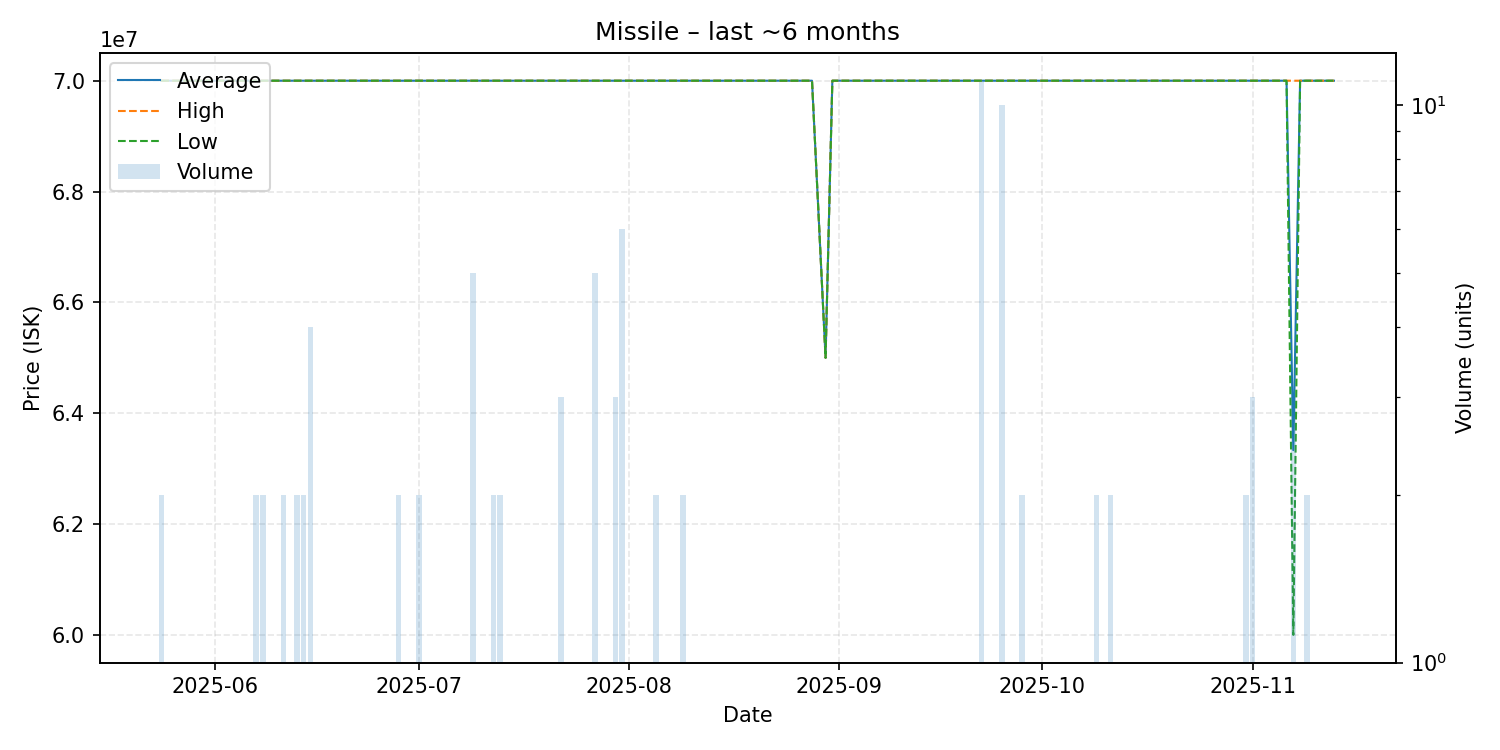

Source data for this figure (header and first rows):
date, average, highest, lowest, order_count, volume
2025-05-24, 70000000, 70000000, 70000000, 2, 2
2025-05-27, 70000000, 70000000, 70000000, 1, 1
2025-05-29, 70000000, 70000000, 70000000, 1, 1
2025-05-31, 70000000, 70000000, 70000000, 1, 1
2025-06-02, 70000000, 70000000, 70000000, 1, 1
2025-06-07, 70000000, 70000000, 70000000, 2, 2
2025-06-08, 70000000, 70000000, 70000000, 2, 2
2025-06-11, 70000000, 70000000, 70000000, 2, 2
2025-06-13, 70000000, 70000000, 70000000, 2, 2
2025-06-14, 70000000, 70000000, 70000000, 2, 2
2025-06-15, 70000000, 70000000, 70000000, 4, 4
2025-06-23, 70000000, 70000000, 70000000, 1, 1
2025-06-25, 70000000, 70000000, 70000000, 1, 1
2025-06-26, 70000000, 70000000, 70000000, 1, 1
2025-06-28, 70000000, 70000000, 70000000, 2, 2
2025-06-30, 70000000, 70000000, 70000000, 1, 1
2025-07-01, 70000000, 70000000, 70000000, 2, 2
2025-07-06, 70000000, 70000000, 70000000, 1, 1
2025-07-09, 70000000, 70000000, 70000000, 5, 5
2025-07-12, 70000000, 70000000, 70000000, 2, 2
2025-07-13, 70000000, 70000000, 70000000, 2, 2
2025-07-17, 70000000, 70000000, 70000000, 1, 1
2025-07-19, 70000000, 70000000, 70000000, 1, 1
2025-07-20, 70000000, 70000000, 70000000, 1, 1
2025-07-21, 70000000, 70000000, 70000000, 1, 1
2025-07-22, 70000000, 70000000, 70000000, 3, 3
2025-07-27, 70000000, 70000000, 70000000, 5, 5
2025-07-30, 70000000, 70000000, 70000000, 3, 3
2025-07-31, 70000000, 70000000, 70000000, 6, 6
2025-08-02, 70000000, 70000000, 70000000, 1, 1
2025-08-03, 70000000, 70000000, 70000000, 1, 1
2025-08-04, 70000000, 70000000, 70000000, 1, 1
2025-08-05, 70000000, 70000000, 70000000, 2, 2
2025-08-09, 70000000, 70000000, 70000000, 2, 2
2025-08-12, 70000000, 70000000, 70000000, 1, 1
2025-08-13, 70000000, 70000000, 70000000, 1, 1
2025-08-21, 70000000, 70000000, 70000000, 1, 1
2025-08-23, 70000000, 70000000, 70000000, 1, 1
2025-08-28, 70000000, 70000000, 70000000, 1, 1
2025-08-30, 65000000, 65000000, 65000000, 1, 1
2025-08-31, 70000000, 70000000, 70000000, 1, 1
2025-09-01, 70000000, 70000000, 70000000, 1, 1
2025-09-03, 70000000, 70000000, 70000000, 1, 1
2025-09-06, 70000000, 70000000, 70000000, 1, 1
2025-09-07, 70000000, 70000000, 70000000, 1, 1
2025-09-08, 70000000, 70000000, 70000000, 1, 1
2025-09-14, 70000000, 70000000, 70000000, 1, 1
2025-09-21, 70000000, 70000000, 70000000, 1, 1
2025-09-22, 70000000, 70000000, 70000000, 11, 11
2025-09-24, 70000000, 70000000, 70000000, 1, 1
2025-09-25, 70000000, 70000000, 70000000, 10, 10
2025-09-26, 70000000, 70000000, 70000000, 1, 1
2025-09-28, 70000000, 70000000, 70000000, 2, 2
2025-09-29, 70000000, 70000000, 70000000, 1, 1
2025-09-30, 70000000, 70000000, 70000000, 1, 1
2025-10-02, 70000000, 70000000, 70000000, 1, 1
2025-10-03, 70000000, 70000000, 70000000, 1, 1
2025-10-04, 70000000, 70000000, 70000000, 1, 1
2025-10-08, 70000000, 70000000, 70000000, 1, 1
2025-10-09, 70000000, 70000000, 70000000, 2, 2
... 16 more rows
